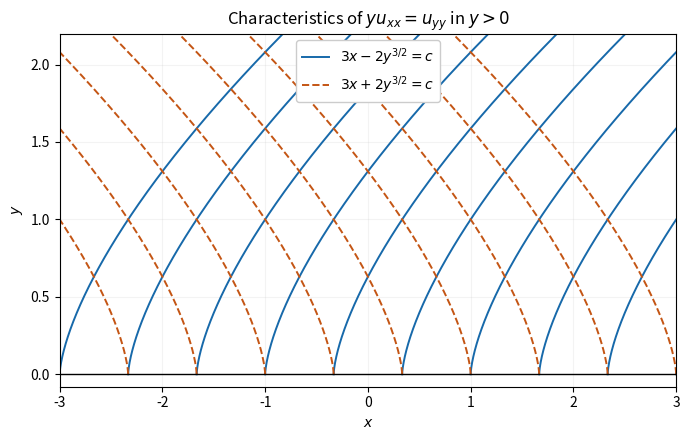

This chart was generated by the following Python code:
"""Characteristic families for y*u_xx=u_yy. Python 3.14; NumPy/Matplotlib."""
import numpy as np
import matplotlib.pyplot as plt

y=np.linspace(0,2.2,400)
fig,ax=plt.subplots(figsize=(7,4.5),facecolor='white')
for j,c in enumerate(np.arange(-9,10,2)):
 ax.plot((c+2*y**1.5)/3,y,color='#1769aa',lw=1.4,label=r'$3x-2y^{3/2}=c$' if j==0 else None)
 ax.plot((c-2*y**1.5)/3,y,color='#c45514',lw=1.4,ls='--',label=r'$3x+2y^{3/2}=c$' if j==0 else None)
ax.axhline(0,color='black',lw=1)
ax.set(xlim=(-3,3),ylim=(-.08,2.2),xlabel='$x$',ylabel='$y$',title=r'Characteristics of $y u_{xx}=u_{yy}$ in $y>0$')
ax.legend(loc='upper center',framealpha=1);ax.grid(alpha=.15);fig.tight_layout()
fig.savefig('2005-characteristics.png',dpi=150,facecolor='white')
